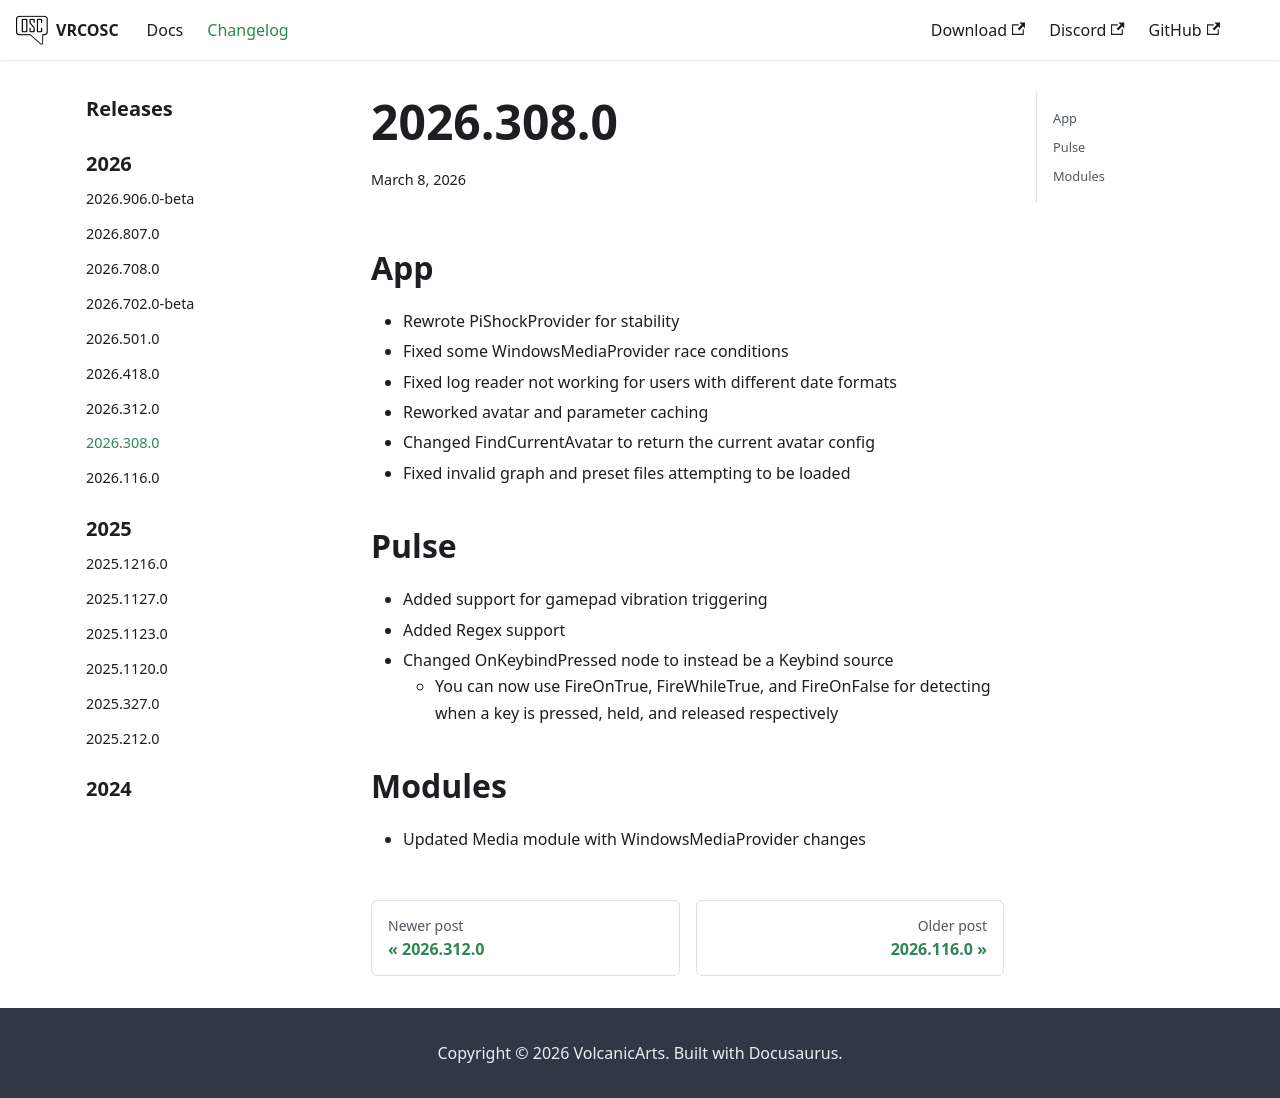

repository: VolcanicArts/vrcosc.com · page: changelog/2026.308.0.html · generator: docusaurus

---
title: 2026.308.0
slug: 2026.308.0
date: 2026-03-08
---

## App
- Rewrote PiShockProvider for stability
- Fixed some WindowsMediaProvider race conditions
- Fixed log reader not working for users with different date formats
- Reworked avatar and parameter caching
- Changed FindCurrentAvatar to return the current avatar config
- Fixed invalid graph and preset files attempting to be loaded

## Pulse
- Added support for gamepad vibration triggering
- Added Regex support
- Changed OnKeybindPressed node to instead be a Keybind source
    - You can now use FireOnTrue, FireWhileTrue, and FireOnFalse for detecting when a key is pressed, held, and released respectively

## Modules
- Updated Media module with WindowsMediaProvider changes
